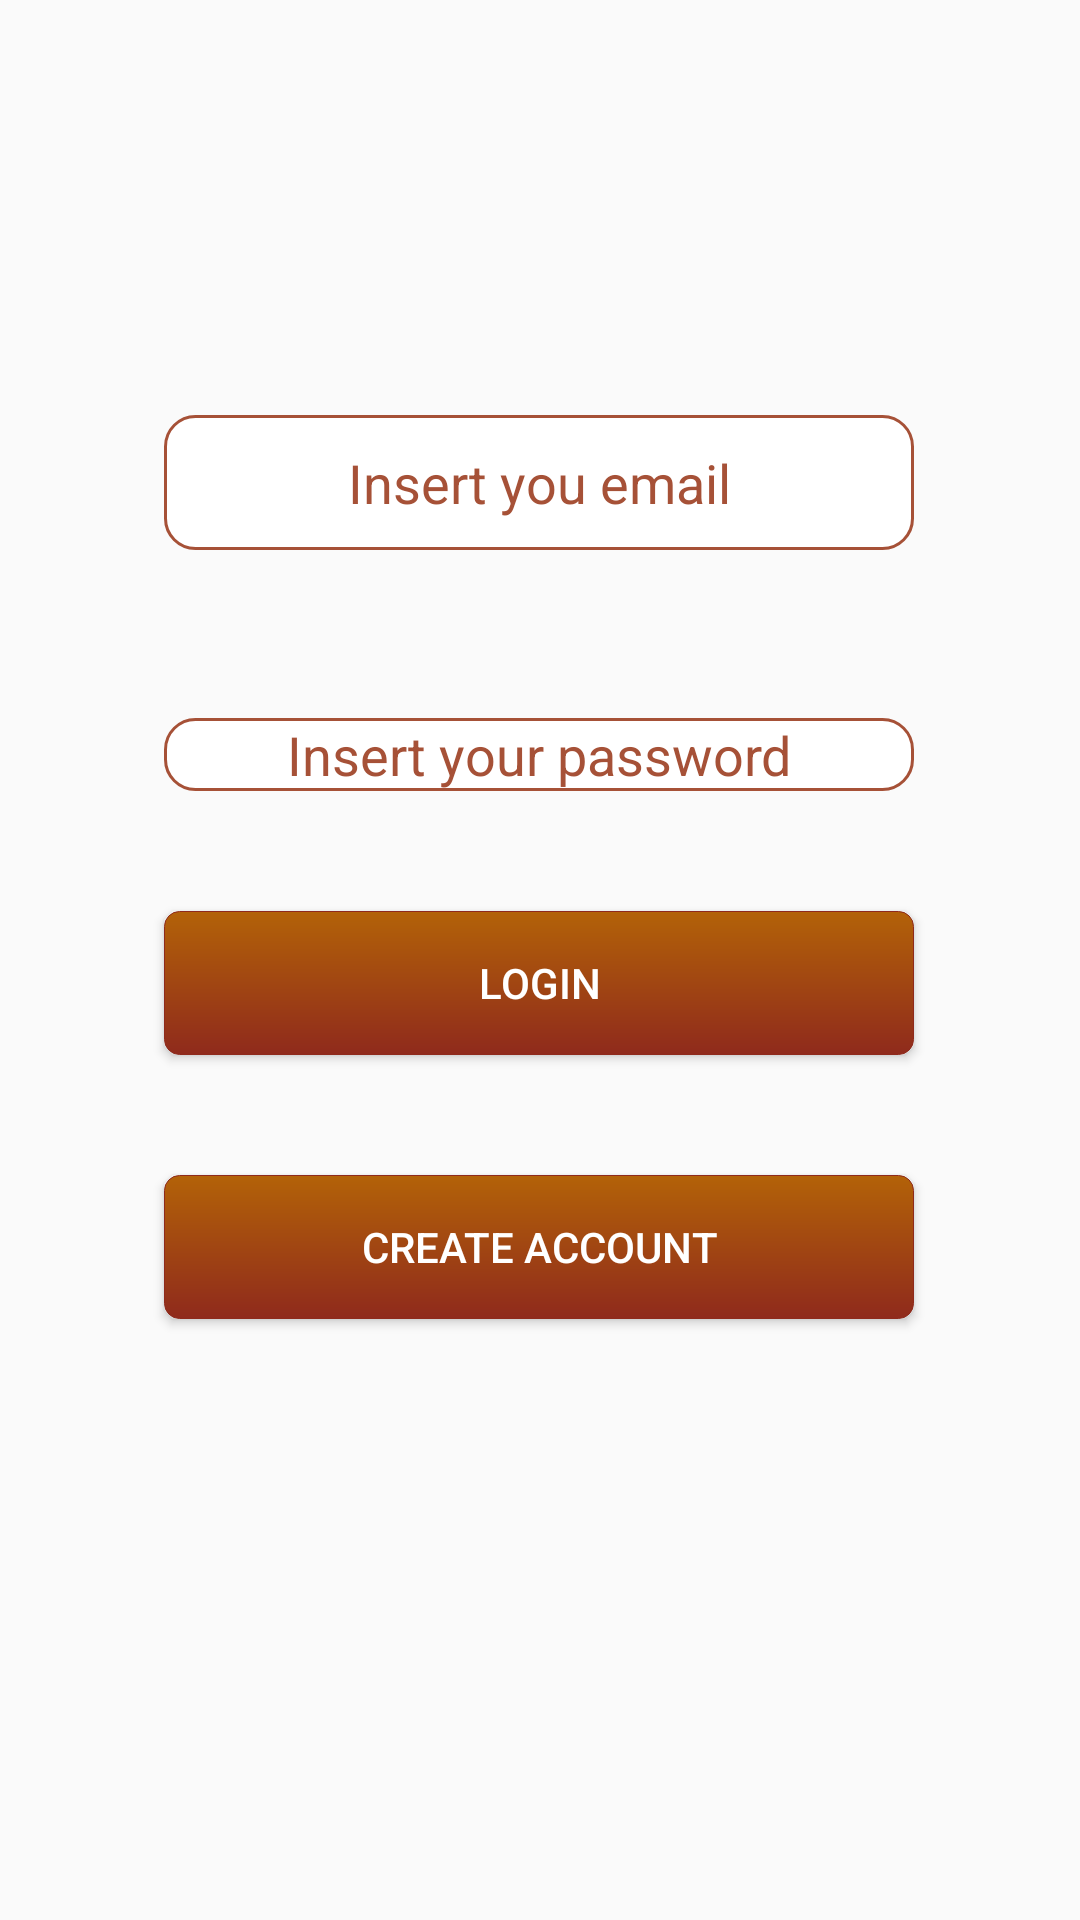

This screen was rendered from an Android layout file. Write that file and the resources it references.
<!-- AndroidManifest.xml: application theme AppTheme.NoActionBar -->
<!-- res/layout/fragment_login.xml -->
<?xml version="1.0" encoding="utf-8"?>
<layout xmlns:android="http://schemas.android.com/apk/res/android"
    xmlns:app="http://schemas.android.com/apk/res-auto"
    xmlns:tools="http://schemas.android.com/tools">

    
    <androidx.constraintlayout.widget.ConstraintLayout
        android:layout_width="match_parent"
        android:layout_height="match_parent"
        tools:context=".login.Login">

        <EditText
            android:id="@+id/edit_email"
            style="@style/InputStyle"
            android:hint="@string/insert_email"
            android:inputType="textEmailAddress"
            app:layout_constraintBottom_toBottomOf="parent"
            app:layout_constraintEnd_toEndOf="parent"
            app:layout_constraintHorizontal_bias="0.496"
            app:layout_constraintStart_toStartOf="parent"
            app:layout_constraintTop_toTopOf="parent"
            app:layout_constraintVertical_bias="0.177" />

        <EditText
            android:id="@+id/edit_password"
            style="@style/InputStyle"
            android:layout_height="wrap_content"
            android:layout_marginTop="56dp"
            android:hint="@string/insert_password"
            android:inputType="textPassword"
            app:layout_constraintEnd_toEndOf="@+id/edit_email"
            app:layout_constraintHorizontal_bias="0.0"
            app:layout_constraintStart_toStartOf="@+id/edit_email"
            app:layout_constraintTop_toBottomOf="@+id/edit_email" />

        <Button
            android:id="@+id/button_login"
            style="@style/ButtonStyle"
            android:text="@string/login"
            app:layout_constraintEnd_toEndOf="@+id/edit_email"
            app:layout_constraintStart_toStartOf="@+id/edit_email"
            app:layout_constraintTop_toBottomOf="@+id/edit_password" />

        <Button
            android:id="@+id/button_createAccount"
            style="@style/ButtonStyle"
            android:text="@string/create_account"
            app:layout_constraintEnd_toEndOf="@+id/edit_email"
            app:layout_constraintStart_toStartOf="@+id/edit_email"
            app:layout_constraintTop_toBottomOf="@+id/button_login" />

    </androidx.constraintlayout.widget.ConstraintLayout>

</layout>
<!-- resources referenced by this layout -->
<resources>
  <string name="create_account">Create Account</string>
  <string name="insert_email">Insert you email</string>
  <string name="insert_password">Insert your password</string>
  <string name="login">Login</string>
  <style name="ButtonStyle">
          <item name="android:layout_width">@dimen/input_button_width</item>
          <item name="android:layout_height">wrap_content</item>
          <item name="android:textAlignment">center</item>
          <item name="android:layout_marginTop">40dp</item>
          <item name="android:layout_marginBottom">32dp</item>
          <item name="android:textColor">@color/white</item>
          <item name="android:background">@drawable/shape_button</item>
          <item name="layout_constraintVertical_bias">0.323</item>
      </style>
  <style name="InputStyle">
          <item name="android:layout_width">@dimen/input_button_width</item>
          <item name="android:layout_height">@dimen/input_button_height</item>
          <item name="android:textAlignment">center</item>
          <item name="android:textColor">@color/colorPrimaryDark</item>
          <item name="android:textColorHint">@color/colorPrimaryLight</item>
          <item name="android:drawablePadding">@dimen/input_drawble_padding</item>
          <item name="android:paddingStart">@dimen/input_padding_start</item>
          <item name="android:paddingEnd">@dimen/input_padding_end</item>
          <item name="android:background">@drawable/shape_input</item>
          <item name="android:layout_marginTop">40dp</item>
      </style>
  <style name="AppTheme.NoActionBar">
          <item name="windowActionBar">false</item>
          <item name="windowNoTitle">true</item>
      </style>
  <dimen name="input_button_width">250dp</dimen>
  <color name="white">#FFFFFF</color>
  <!-- drawable shape_button (drawable) -->
  <?xml version="1.0" encoding="utf-8"?>
  <shape xmlns:android="http://schemas.android.com/apk/res/android"
      android:shape="rectangle">
      <gradient android:startColor="@color/colorAccent"
          android:endColor="@color/colorPrimary"
          android:angle="270" />
      <corners android:radius="5dp" />
      <stroke android:width="1px" android:color="@color/colorPrimary" />
  </shape>
  <dimen name="input_button_height">45dp</dimen>
  <color name="colorPrimaryDark">#711F06</color>
  <color name="colorPrimaryLight">#A65137</color>
  <dimen name="input_drawble_padding">12dp</dimen>
  <dimen name="input_padding_start">12dp</dimen>
  <dimen name="input_padding_end">12dp</dimen>
  <!-- drawable shape_input (drawable) -->
  <?xml version="1.0" encoding="utf-8"?>
  <selector xmlns:android="http://schemas.android.com/apk/res/android">
      <item android:state_enabled="true" android:state_focused="true">
          <shape android:shape="rectangle">
              <solid android:color="@color/white"/>
              <corners android:radius="10dp"/>
              <stroke android:color="@color/colorPrimaryDark" android:width="1dp"/>
          </shape>
      </item>
  
      <item android:state_enabled="true" >
          <shape android:shape="rectangle">
              <solid android:color="@color/white"/>
              <corners android:radius="10dp"/>
              <stroke android:color="@color/colorPrimaryLight" android:width="1dp"/>
          </shape>
      </item>
  </selector>
  <color name="colorAccent">#B36208</color>
  <color name="colorPrimary">#8F2A1C</color>
</resources>
